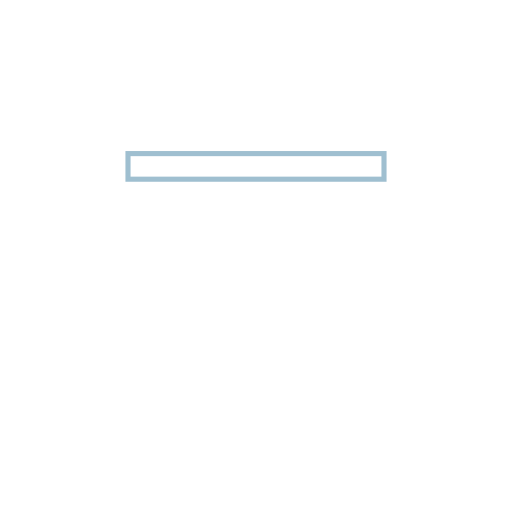
t = 0.00 s
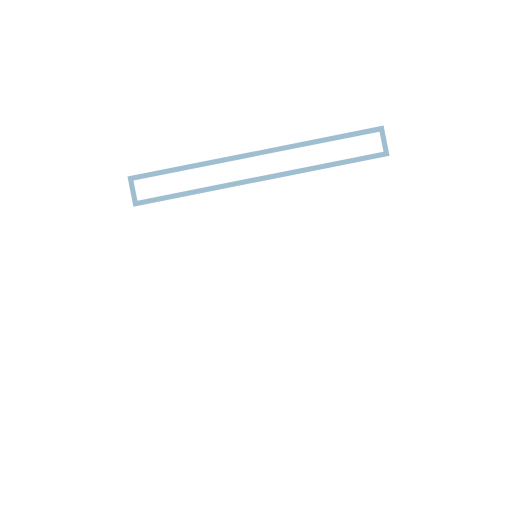
t = 0.50 s
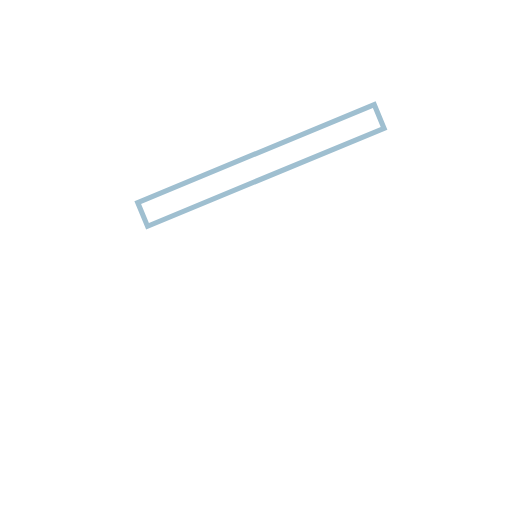
t = 1.00 s
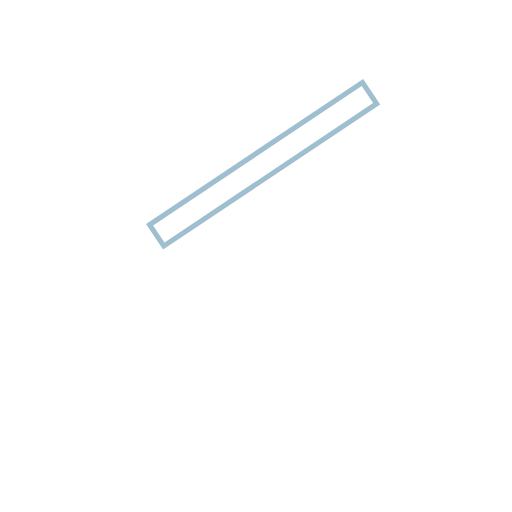
t = 1.50 s
t = 2.00 s: frame unchanged from t = 0.00 s, image omitted

The animated SVG that drew these frames (rendered in a browser with its animation timeline set to each time). Animation: 1 SMIL element (animateTransform=1); one cycle of 2.00 s.

<svg width="200" height="200" viewBox="0 0 200 200" xmlns="http://www.w3.org/2000/svg">
    
    <!-- Lid -->
    <rect x="50" y="60" width="100" height="10" fill="transparent" stroke="#9FBFD0" stroke-width="2">
        <animateTransform 
            attributeName="transform" 
            type="rotate"
            from="0 100 60"
            to="-45 100 60"
            begin="0s"
            dur="2s"
        />
    </rect>
</svg>
